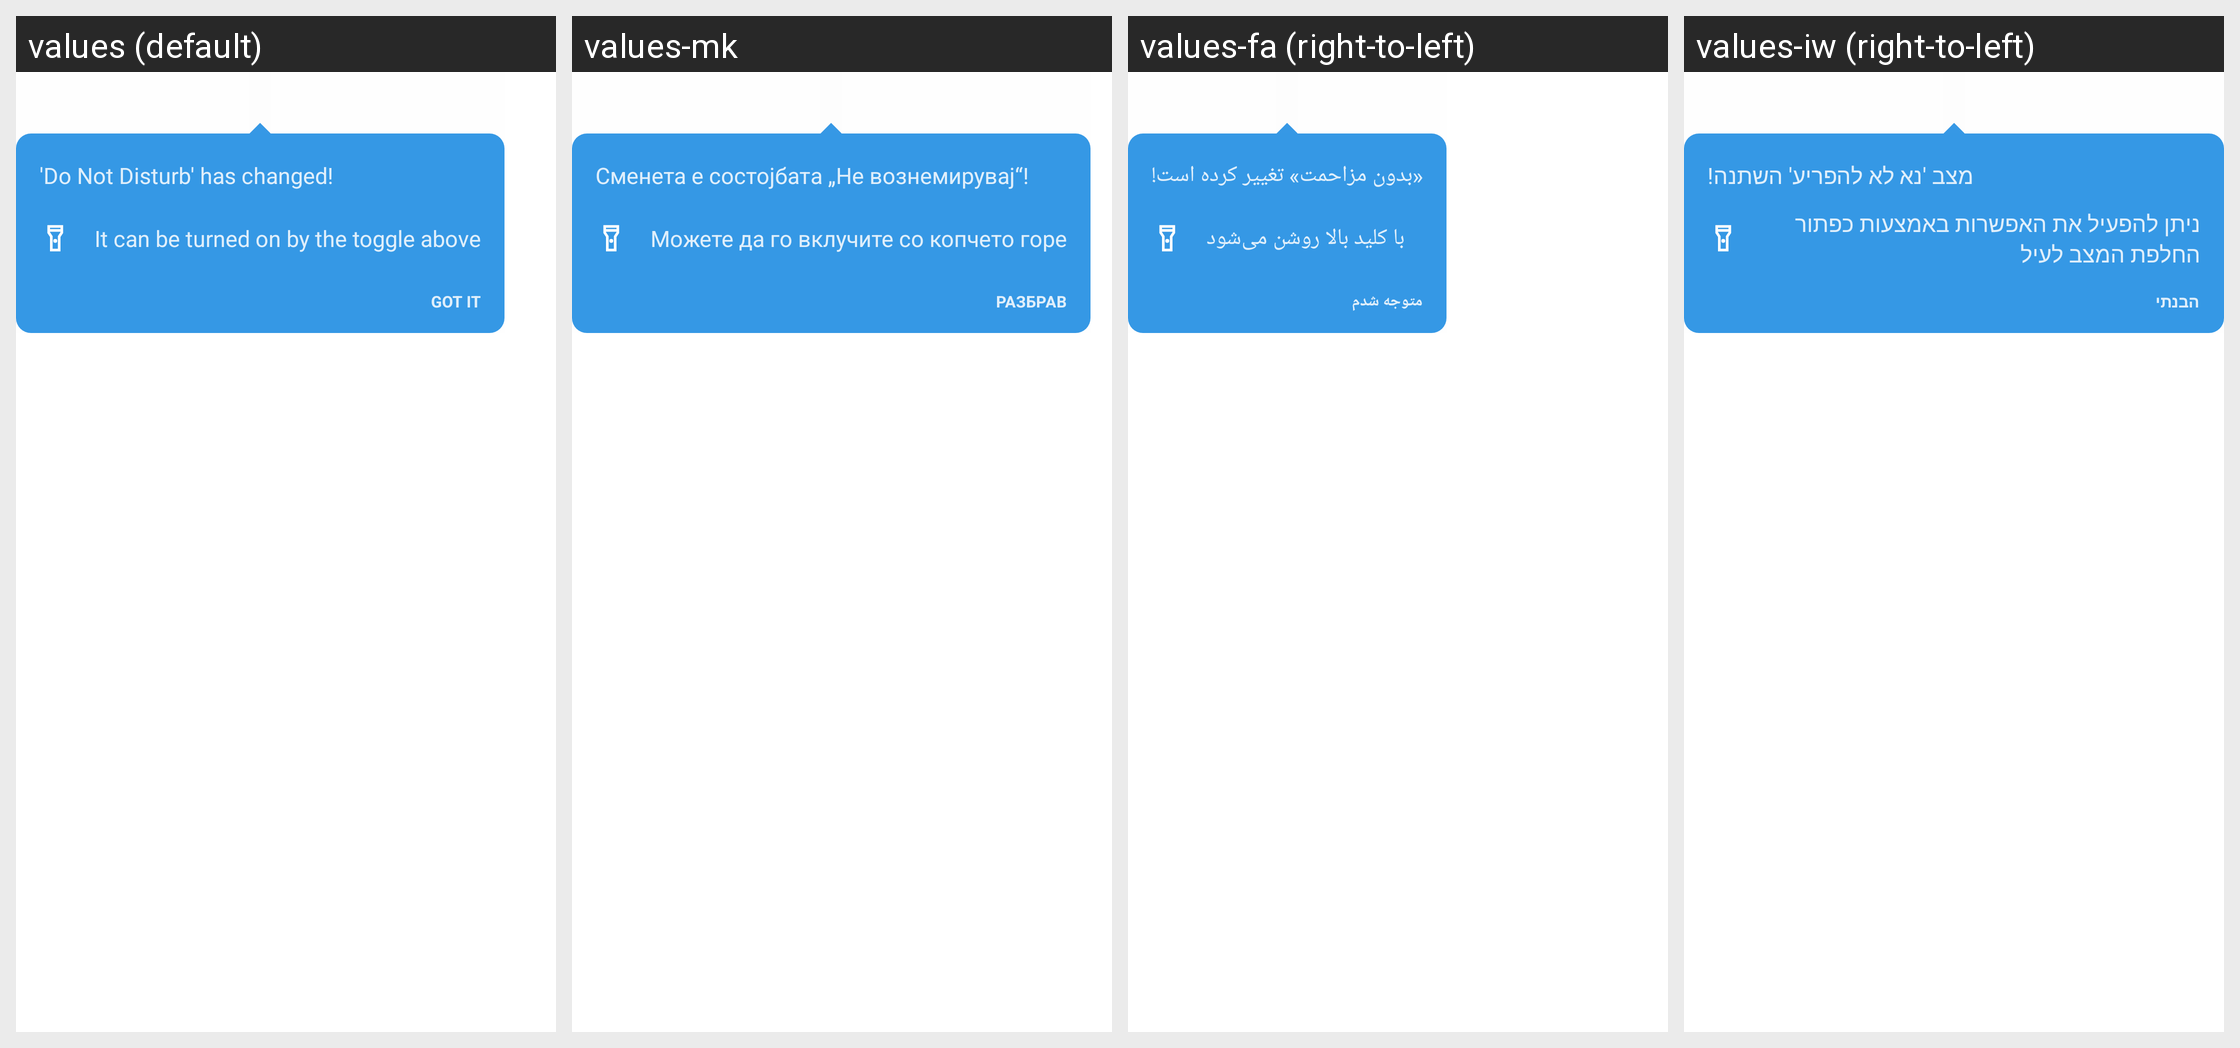

The same Android screen rendered under several of its app's locales, left to right. List the strings drawn on it with the default value and each locale's translation.
Android screen res/layout/op_threekey_navigation_dialog_second.xml rendered under 4 locales, left to right: values (default), values-mk, values-fa (right-to-left), values-iw (right-to-left). Device: Nexus 5 (rendered at 1080×1920; each locale shown at half size, 540×960, under a caption strip naming it); theme Theme_SystemUI.
Other locales in the repository, not shown: values-ar, values-bg, values-bn, values-bn-rBD, values-ca, values-cs, values-da, values-de, values-en-rCA, values-en-rGB, values-en-rIN, values-es, values-et, values-et-rEE, values-fi, values-fr, values-fr-rCA, values-gu, values-gu-rIN, values-hr, values-hu, values-in, values-it, values-ja, values-ko, values-lt, values-lt-rLT, values-lv, values-lv-rLV, values-me, values-mr, values-mr-rIN, values-ms, values-ms-rMY, values-nb, values-nl, values-pa, values-pa-rIN, values-pl, values-pt, values-pt-rPT, values-ro, values-ru, values-sk, values-sl, values-sq, values-sv, values-ta-rIN, values-tl, values-tr, values-uk, values-vi, values-zh-rCN, values-zh-rHK, values-zh-rTW.
Strings drawn on this screen, with the default value and each locale's value (text and hints the layout hard-codes, and strings that could not be matched under every locale, appear in the picture but are not listed):

oneplus_threekey_navigation_disturb_changed
  values: 'Do Not Disturb' has changed!
  values-mk: Сменета е состојбата „Не вознемирувај“!
  values-fa: «بدون مزاحمت» تغییر کرده است!
  values-iw: מצב 'נא לא להפריע' השתנה!

oneplus_threekey_navigation_turned_on_here
  values: It can be turned on by the toggle above
  values-mk: Можете да го вклучите со копчето горе
  values-fa: با کلید بالا روشن می‌شود
  values-iw: ניתן להפעיל את האפשרות באמצעות כפתור החלפת המצב לעיל

got_it
  values: Got it
  values-mk: Разбрав
  values-fa: متوجه شدم
  values-iw: הבנתי
